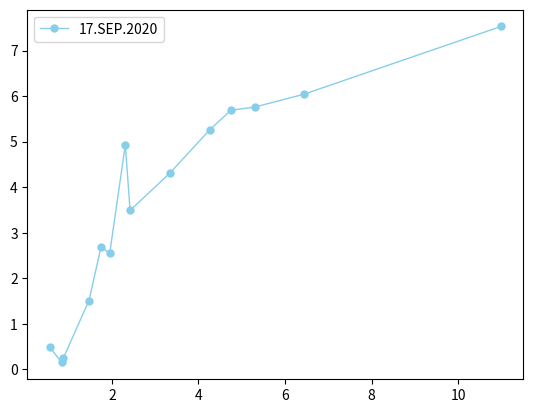

Recreate this plot in Python.
#%%

# MIT License

# Copyright (c) 2020 Hernan Reisin

# Permission is hereby granted, free of charge, to any person obtaining a copy
# of this software and associated documentation files (the "Software"), to deal
# in the Software without restriction, including without limitation the rights
# to use, copy, modify, merge, publish, distribute, sublicense, and/or sell
# copies of the Software, and to permit persons to whom the Software is
# furnished to do so, subject to the following conditions:

# The above copyright notice and this permission notice shall be included in all
# copies or substantial portions of the Software.

# THE SOFTWARE IS PROVIDED "AS IS", WITHOUT WARRANTY OF ANY KIND, EXPRESS OR
# IMPLIED, INCLUDING BUT NOT LIMITED TO THE WARRANTIES OF MERCHANTABILITY,
# FITNESS FOR A PARTICULAR PURPOSE AND NONINFRINGEMENT. IN NO EVENT SHALL THE
# AUTHORS OR COPYRIGHT HOLDERS BE LIABLE FOR ANY CLAIM, DAMAGES OR OTHER
# LIABILITY, WHETHER IN AN ACTION OF CONTRACT, TORT OR OTHERWISE, ARISING FROM,
# OUT OF OR IN CONNECTION WITH THE SOFTWARE OR THE USE OR OTHER DEALINGS IN THE
# SOFTWARE.

import matplotlib.pyplot as plt
import numpy as np


class data:
    timeToMaturity = [0.57,0.84,0.88,1.47,1.75,1.95,2.31,2.42,3.34,4.26,4.75,5.3 ,6.43,10.99]
    yieldSep17     = [0.48,0.15,0.25,1.51,2.69,2.55,4.93,3.49,4.31,5.26,5.69,5.76,6.04,7.53]
    
def plotTermStructures():
    plt.plot(data.timeToMaturity,data.yieldSep17,marker='.',markersize=10,color='skyblue',linewidth=1,label='17.SEP.2020')
    plt.legend()
    
def main():  
    plotTermStructures()
    
    
if __name__ == "__main__": 
    main()